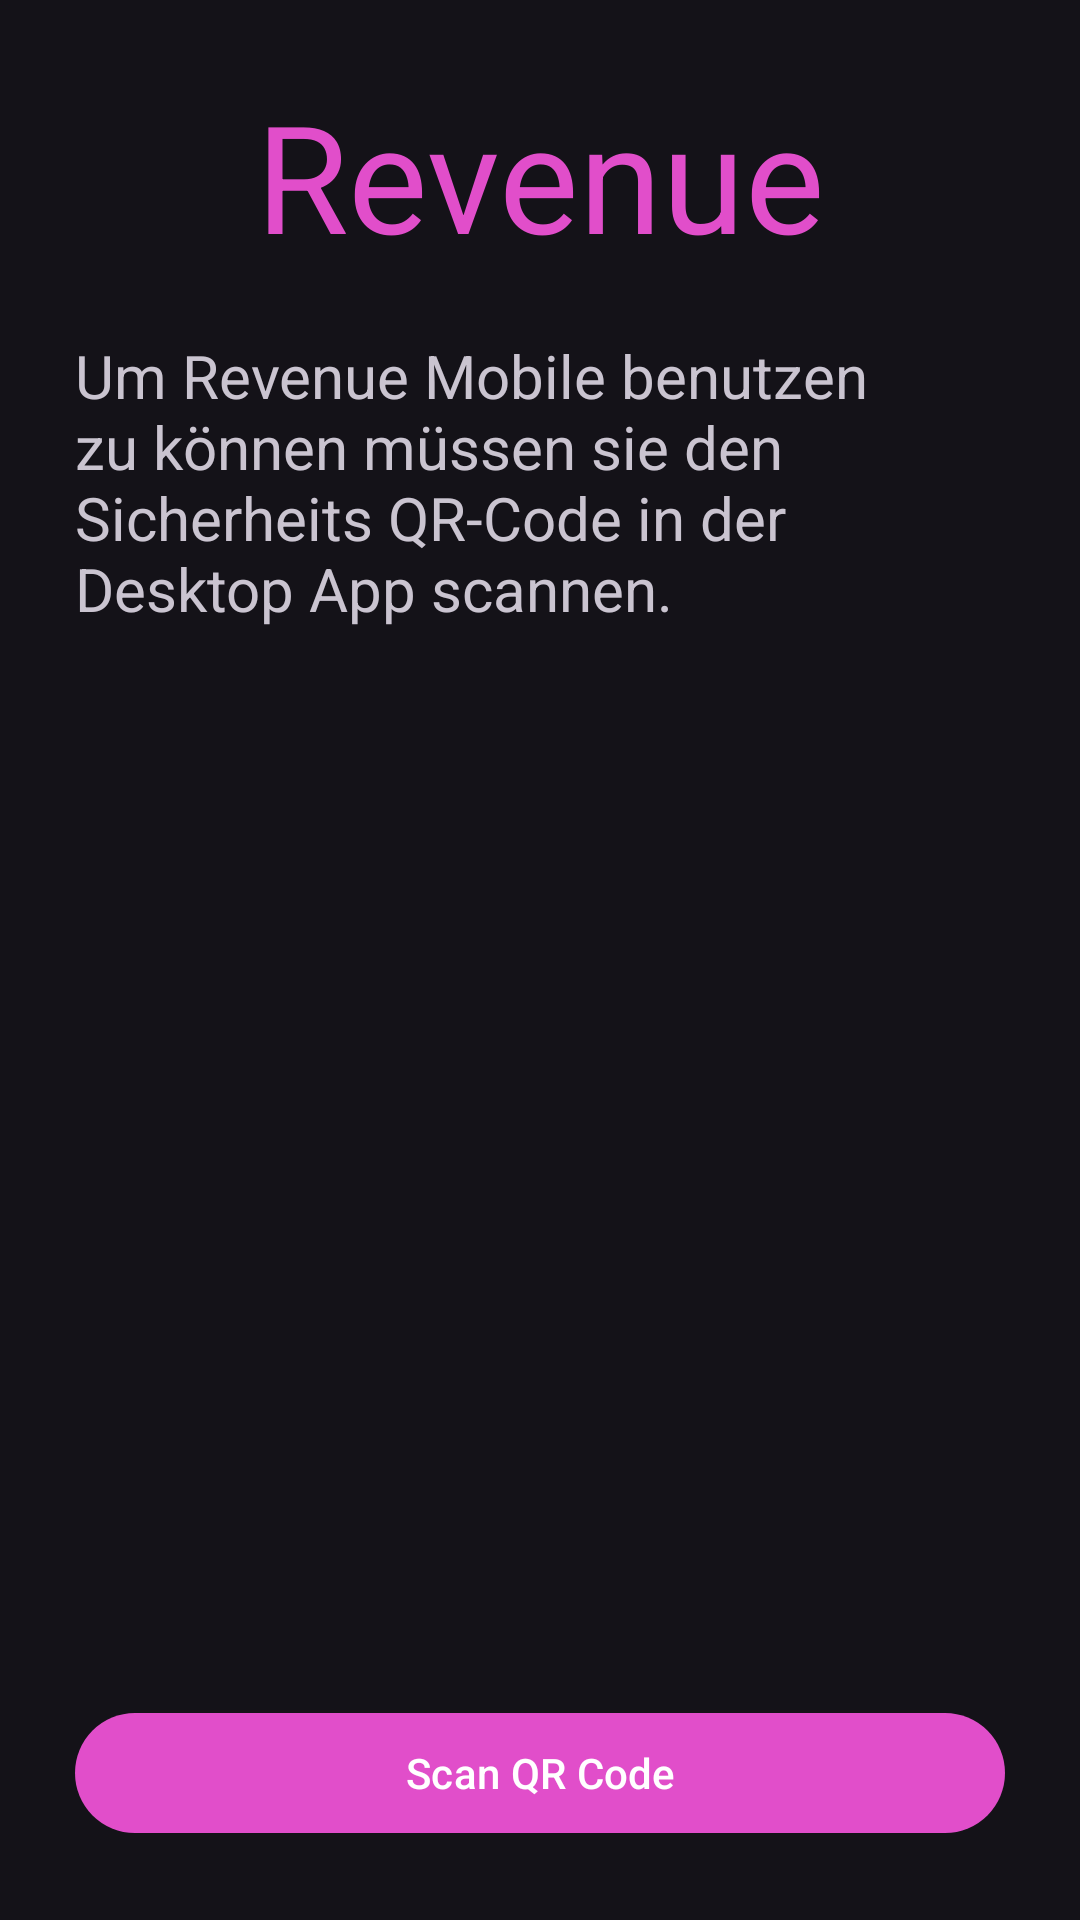

This screen was rendered from an Android layout file. Write that file and the resources it references.
<!-- AndroidManifest.xml: application theme Theme.Revenue -->
<!-- res/layout/activity_integrate.xml -->
<?xml version="1.0" encoding="utf-8"?>
<androidx.constraintlayout.widget.ConstraintLayout xmlns:android="http://schemas.android.com/apk/res/android"
    xmlns:app="http://schemas.android.com/apk/res-auto"
    xmlns:tools="http://schemas.android.com/tools"
    android:layout_width="match_parent"
    android:layout_height="match_parent"
    tools:context=".IntegrateActivity">


    <LinearLayout
        android:layout_width="match_parent"
        android:layout_height="match_parent"
        android:orientation="vertical"
        android:padding="25dp">

        <com.google.android.material.textview.MaterialTextView
            android:layout_width="match_parent"
            android:layout_height="wrap_content"
            android:text="@string/app_name"
            android:textAlignment="center"
            android:textColor="@color/primary"
            android:textSize="50sp" />

        <TextView
            android:layout_width="match_parent"
            android:layout_height="wrap_content"
            android:layout_marginTop="20dp"
            android:text="Um Revenue Mobile benutzen zu können müssen sie den Sicherheits QR-Code in der Desktop App scannen."
            android:textSize="20sp" />
    </LinearLayout>

    <com.google.android.material.button.MaterialButton
        android:id="@+id/scan_qr"
        android:layout_width="match_parent"
        android:layout_height="wrap_content"
        android:layout_margin="25dp"
        android:text="Scan QR Code"
        app:layout_constraintBottom_toBottomOf="parent" />


</androidx.constraintlayout.widget.ConstraintLayout>
<!-- resources referenced by this layout -->
<resources>
  <color name="primary">#E14ECA</color>
  <string name="app_name">Revenue</string>
  <style name="Theme.Revenue" parent="Base.Theme.Revenue" />
  <style name="Base.Theme.Revenue" parent="Theme.Material3.Dark.NoActionBar">
          
          
          <item name="colorPrimary">@color/primary</item>
          <item name="colorOnPrimary">@color/white</item>
      </style>
  <color name="white">#FFFFFFFF</color>
</resources>
